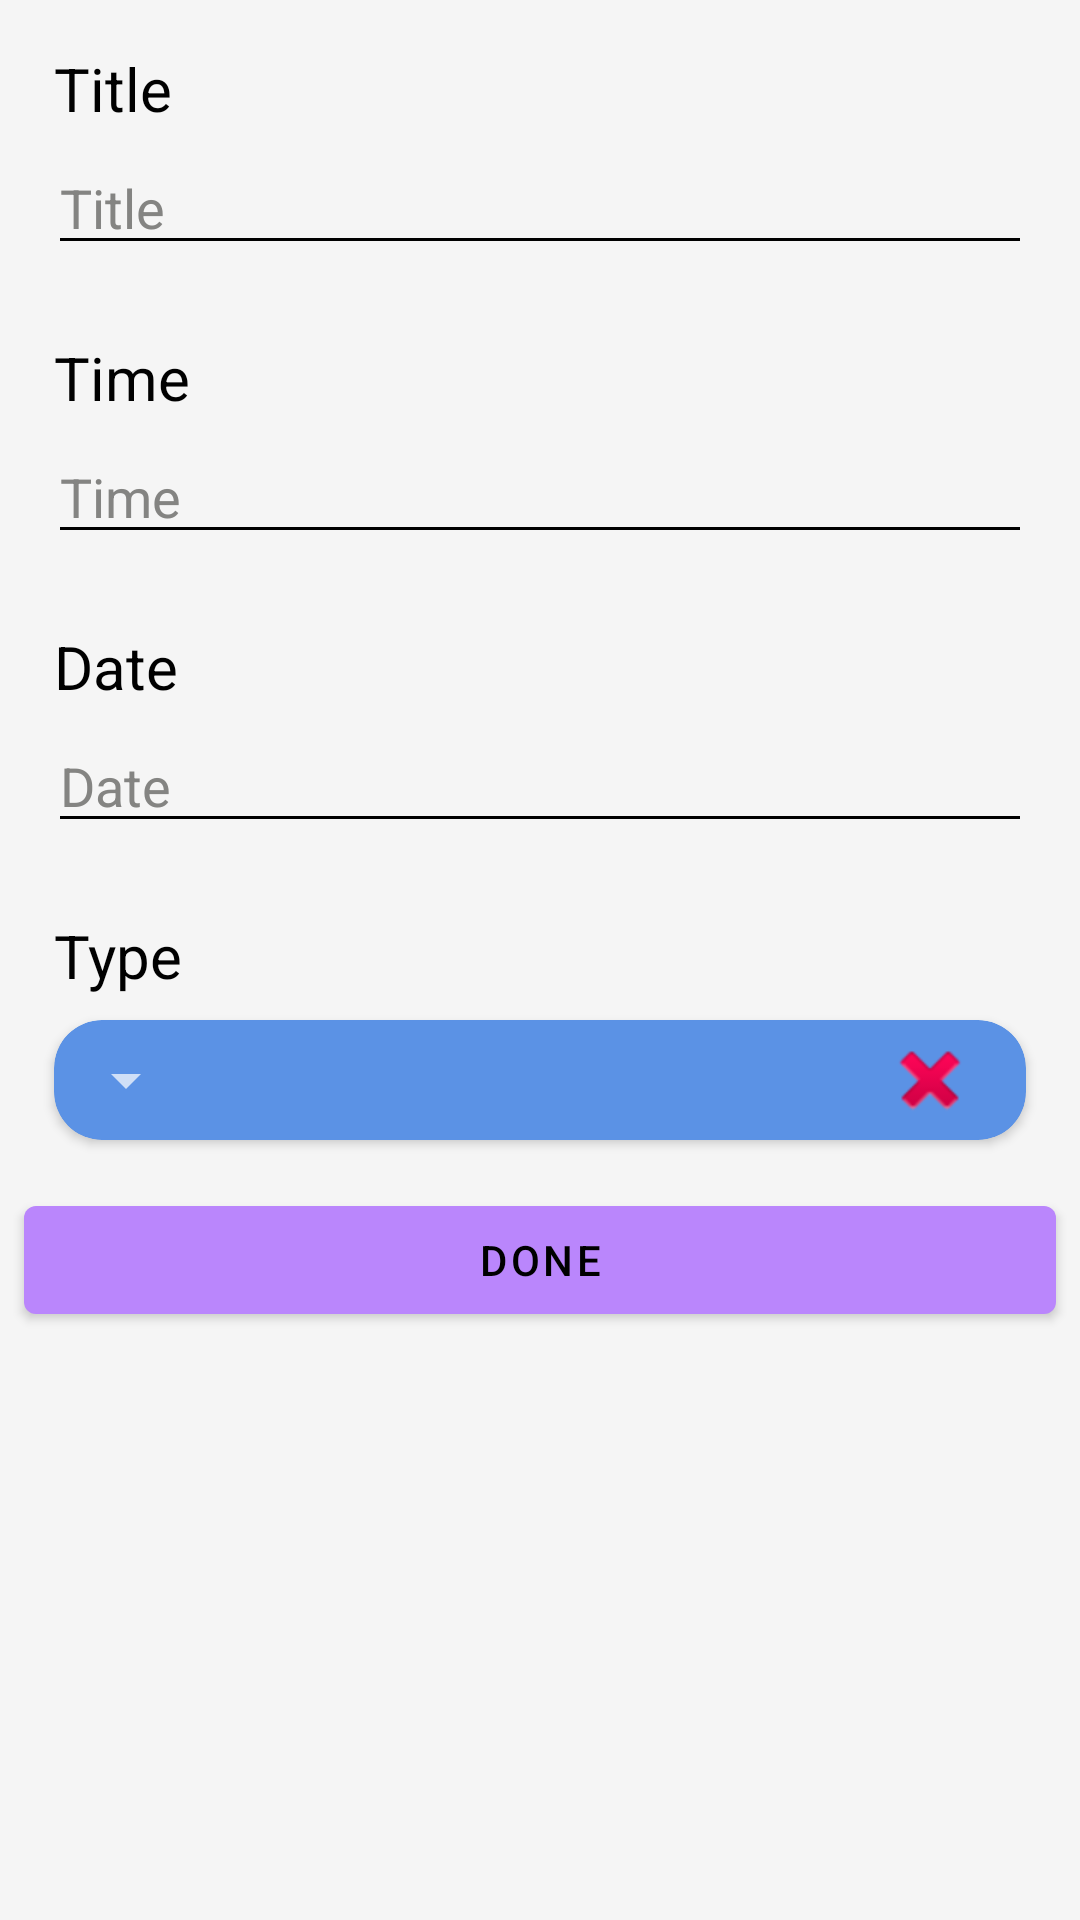

Layout XML and referenced resources for this Android screen:
<!-- AndroidManifest.xml: activity theme Theme.MaterialComponents.NoActionBar -->
<!-- res/layout/activity_todo_note.xml -->
<?xml version="1.0" encoding="utf-8"?>
<androidx.constraintlayout.widget.ConstraintLayout xmlns:android="http://schemas.android.com/apk/res/android"
    xmlns:app="http://schemas.android.com/apk/res-auto"
    xmlns:tools="http://schemas.android.com/tools"
    android:layout_width="match_parent"
    android:layout_height="match_parent"
    app:layout_behavior="@string/appbar_scrolling_view_behavior"
    tools:context=".Activities.TodoNoteActivity"
    tools:showIn="@layout/activity_todo_note"
    android:background="#F5F5F5">

    <TextView
        android:id="@+id/txtView1"
        android:layout_width="match_parent"
        android:layout_height="wrap_content"
        android:layout_marginStart="18dp"
        android:layout_marginTop="16dp"
        android:layout_marginEnd="16dp"
        android:backgroundTint="@color/black"
        android:ems="1"
        android:text="Title"
        android:textColor="@color/black"
        android:textColorHint="@color/black"
        android:textSize="20sp"
        app:layout_constraintEnd_toEndOf="parent"
        app:layout_constraintStart_toStartOf="parent"
        app:layout_constraintTop_toTopOf="parent" />

    <EditText
        android:id="@+id/inTitle"
        android:layout_width="match_parent"
        android:layout_height="wrap_content"
        android:layout_marginStart="16dp"
        android:layout_marginTop="4dp"
        android:layout_marginEnd="16dp"
        android:backgroundTint="@color/black"
        android:ems="1"
        android:hint="Title"
        android:textColor="@color/black"
        android:textColorHint="#848482"
        app:layout_constraintEnd_toEndOf="parent"
        app:layout_constraintStart_toStartOf="parent"
        app:layout_constraintTop_toBottomOf="@id/txtView1" />

    <TextView
        android:id="@+id/txtView3"
        android:layout_width="wrap_content"
        android:layout_height="wrap_content"
        android:text="Time"
        android:textColor="@color/black"
        android:textSize="20sp"
        android:layout_marginStart="18dp"
        android:layout_marginTop="24dp"
        app:layout_constraintStart_toStartOf="parent"
        app:layout_constraintTop_toBottomOf="@id/inTitle"/>

    <EditText
        android:id="@+id/inTime"
        android:layout_width="match_parent"
        android:layout_height="wrap_content"
        android:layout_marginStart="16dp"
        android:layout_marginTop="4dp"
        android:layout_marginEnd="16dp"
        android:backgroundTint="@color/black"
        android:ems="1"
        android:focusable="false"
        android:hint="Time"
        android:textColor="@color/black"
        android:textColorHint="#848482"
        app:layout_constraintEnd_toEndOf="parent"
        app:layout_constraintHorizontal_bias="0.0"
        app:layout_constraintStart_toStartOf="parent"
        app:layout_constraintTop_toBottomOf="@+id/txtView3" />

    <TextView
        android:id="@+id/txtView4"
        android:layout_width="wrap_content"
        android:layout_height="wrap_content"
        android:text="Date"
        android:textColor="@color/black"
        android:textSize="20sp"
        android:layout_marginStart="18dp"
        android:layout_marginTop="24dp"
        app:layout_constraintStart_toStartOf="parent"
        app:layout_constraintTop_toBottomOf="@id/inTime"/>

    <EditText
        android:id="@+id/inDate"
        android:layout_width="match_parent"
        android:layout_height="wrap_content"
        android:layout_marginStart="16dp"
        android:layout_marginTop="4dp"
        android:layout_marginEnd="16dp"
        android:backgroundTint="@color/black"
        android:ems="1"
        android:focusable="false"
        android:hint="Date"
        android:textColor="@color/black"
        android:textColorHint="#848482"
        app:layout_constraintEnd_toEndOf="parent"
        app:layout_constraintHorizontal_bias="0.0"
        app:layout_constraintStart_toStartOf="parent"
        app:layout_constraintTop_toBottomOf="@+id/txtView4" />

    <TextView
        android:id="@+id/txtView5"
        android:layout_width="wrap_content"
        android:layout_height="wrap_content"
        android:text="Type"
        android:textColor="@color/black"
        android:textSize="20sp"
        android:layout_marginStart="18dp"
        android:layout_marginTop="24dp"
        app:layout_constraintStart_toStartOf="parent"
        app:layout_constraintTop_toBottomOf="@id/inDate"/>

    <androidx.cardview.widget.CardView
        android:id="@+id/cardView1"
        app:cardCornerRadius="16dp"
        android:layout_marginEnd="18dp"
        android:layout_marginStart="18dp"
        android:layout_marginTop="8dp"
        android:layout_marginBottom="8dp"
        app:layout_constraintTop_toBottomOf="@id/txtView5"
        android:layout_width="match_parent"
        android:layout_height="40dp"
        android:background="@drawable/spinner_bckground"
        android:backgroundTint="#5b92e5">

        <Spinner
            android:id="@+id/spinner"
            android:layout_width="wrap_content"
            android:layout_height="40dp"
            android:maxWidth="500dp"
            android:popupBackground="@drawable/spinner_popup"/>

        <ImageButton
            android:id="@+id/deleteCat1"
            android:layout_width="wrap_content"
            android:layout_height="match_parent"
            android:layout_gravity="right"
            android:layout_marginEnd="16dp"
            android:background="@drawable/spinner_bckground"
            android:visibility="visible"
            app:srcCompat="@android:drawable/ic_delete" />

    </androidx.cardview.widget.CardView>

    <Button
        android:id="@+id/btnDone"
        android:layout_width="match_parent"
        android:layout_height="wrap_content"
        android:layout_marginEnd="8dp"
        android:layout_marginLeft="8dp"
        android:layout_marginRight="8dp"
        android:layout_marginStart="8dp"
        android:layout_marginTop="16dp"
        android:text="DONE"
        app:layout_constraintEnd_toEndOf="parent"
        app:layout_constraintStart_toStartOf="parent"
        app:layout_constraintTop_toBottomOf="@id/cardView1" />


</androidx.constraintlayout.widget.ConstraintLayout>
<!-- resources referenced by this layout -->
<resources>
  <!-- drawable spinner_popup (drawable) -->
  <?xml version="1.0" encoding="utf-8"?>
  <shape xmlns:android="http://schemas.android.com/apk/res/android"
      android:shape="rectangle">
  
      <stroke android:color="@color/black" android:width="1dp"/>
      <gradient android:centerColor="@color/white"
          android:startColor="@color/white"
          android:endColor="@color/white"/>
  
      <corners
          android:radius="16dp"/>
  
  </shape>
  <!-- not gathered from this repository: default colours our renderer supplied (Android Studio template values) -->
  <color name="black">#FF000000</color>
  <color name="white">#FFFFFFFF</color>
</resources>
